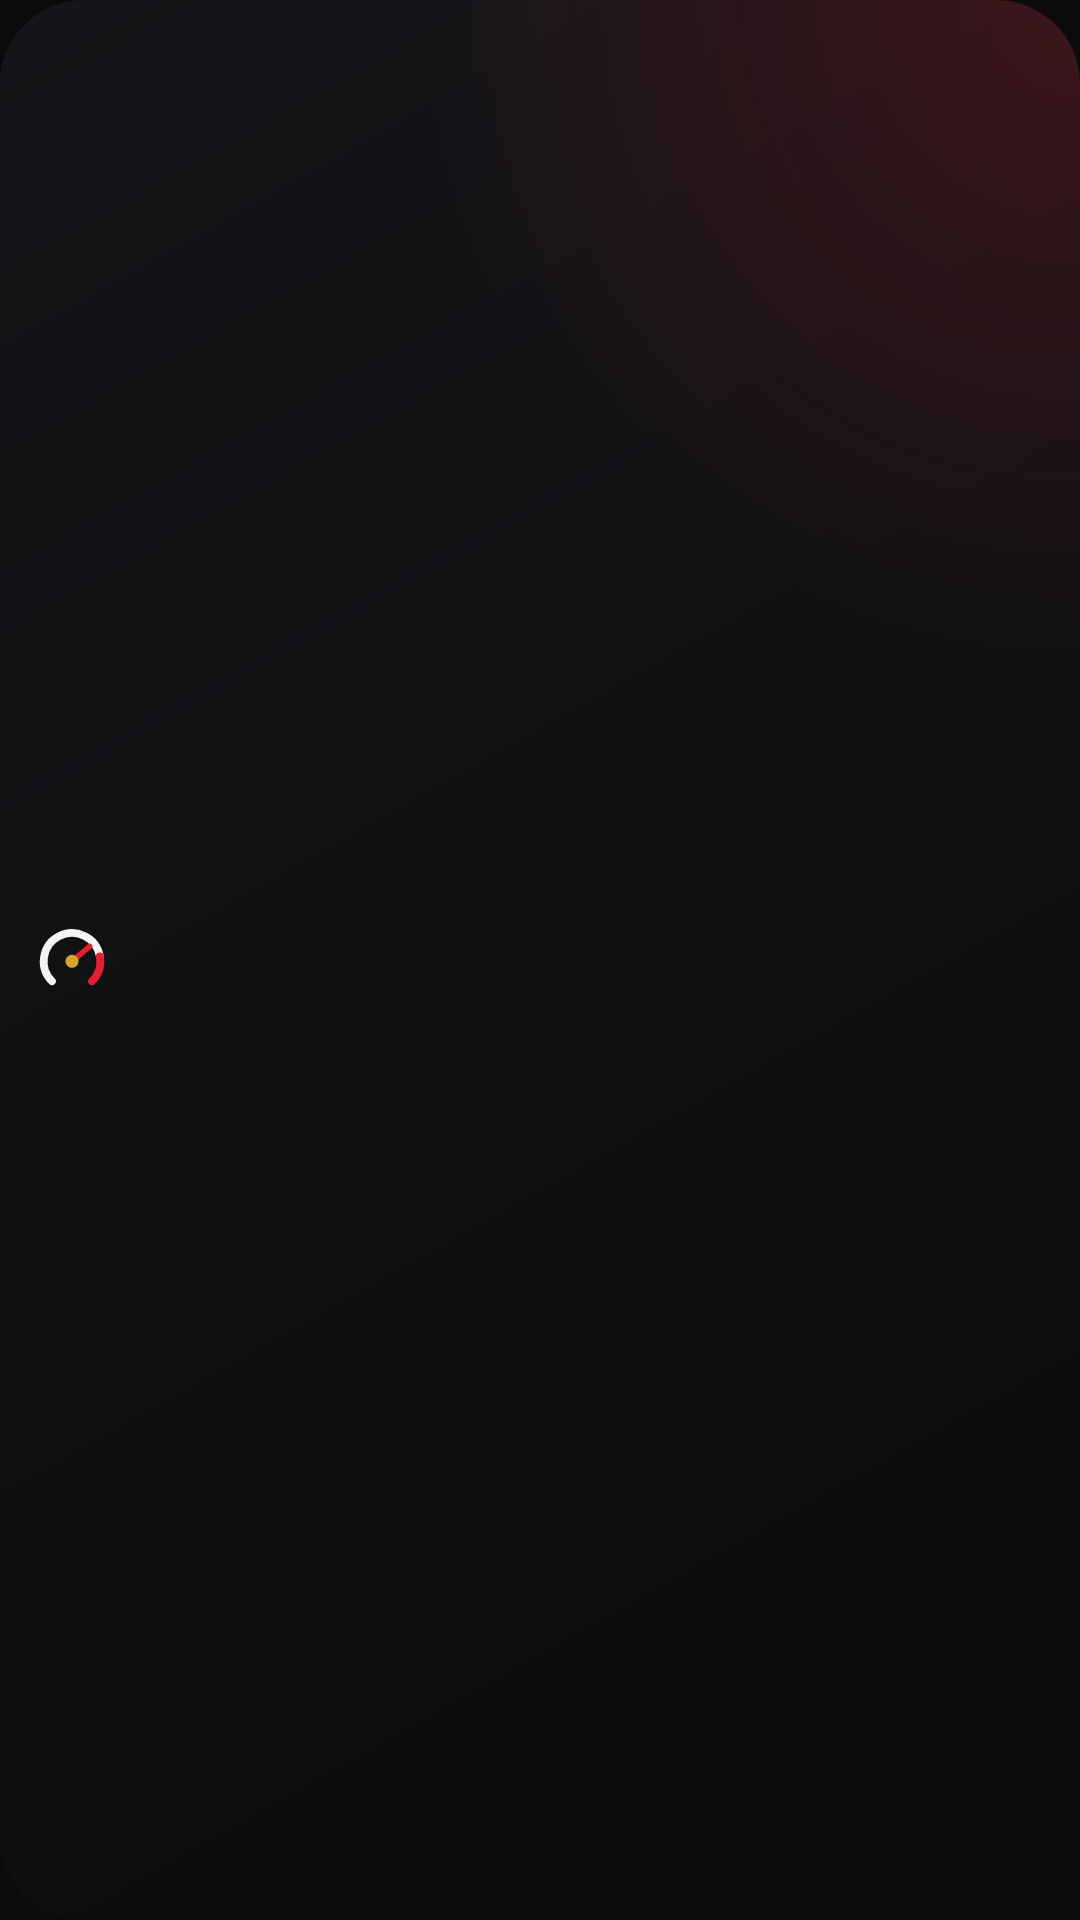

The Android layout XML behind this screen, and the referenced resources:
<!-- AndroidManifest.xml: application theme Theme.RevTale -->
<!-- res/layout/widget_small.xml -->
<?xml version="1.0" encoding="utf-8"?>
<LinearLayout xmlns:android="http://schemas.android.com/apk/res/android"
    android:id="@+id/widget_root"
    android:layout_width="match_parent"
    android:layout_height="match_parent"
    android:background="@drawable/widget_bg"
    android:gravity="center_vertical"
    android:orientation="horizontal"
    android:paddingStart="12dp"
    android:paddingEnd="10dp">

    <ImageView
        android:id="@+id/widget_logo"
        android:layout_width="24dp"
        android:layout_height="24dp"
        android:scaleType="fitCenter"
        android:src="@drawable/widget_logo"
        android:contentDescription="@null" />

    <LinearLayout
        android:layout_width="0dp"
        android:layout_height="wrap_content"
        android:layout_weight="1"
        android:layout_marginStart="8dp"
        android:orientation="vertical">

        <TextView
            android:id="@+id/widget_headline"
            android:layout_width="match_parent"
            android:layout_height="wrap_content"
            android:ellipsize="end"
            android:maxLines="1"
            android:textColor="#FFF4F4F5"
            android:textSize="15sp"
            android:textStyle="bold" />

        <LinearLayout
            android:layout_width="match_parent"
            android:layout_height="wrap_content"
            android:gravity="center_vertical"
            android:orientation="horizontal">

            <ImageView
                android:id="@+id/widget_dot"
                android:layout_width="7dp"
                android:layout_height="7dp"
                android:layout_marginEnd="6dp"
                android:src="@drawable/widget_dot"
                android:contentDescription="@null" />

            <TextView
                android:id="@+id/widget_status"
                android:layout_width="match_parent"
                android:layout_height="wrap_content"
                android:ellipsize="end"
                android:maxLines="1"
                android:textColor="#FFB4B4BB"
                android:textSize="12sp" />
        </LinearLayout>
    </LinearLayout>
</LinearLayout>
<!-- resources referenced by this layout -->
<resources>
  <!-- drawable widget_bg (drawable) -->
  <?xml version="1.0" encoding="utf-8"?>
  <layer-list xmlns:android="http://schemas.android.com/apk/res/android">
      <item>
          <shape android:shape="rectangle">
              <gradient android:angle="315" android:startColor="#FF16161A" android:endColor="#FF0B0B0C" />
              <corners android:radius="@android:dimen/system_app_widget_background_radius" />
          </shape>
      </item>
      <item>
          <shape android:shape="rectangle">
              <gradient android:type="radial" android:centerX="1" android:centerY="0" android:gradientRadius="220dp"
                  android:startColor="#33E5202E" android:endColor="#00E5202E" />
              <corners android:radius="@android:dimen/system_app_widget_background_radius" />
          </shape>
      </item>
  </layer-list>
  <!-- drawable widget_logo (drawable) -->
  <?xml version="1.0" encoding="utf-8"?>
  <vector xmlns:android="http://schemas.android.com/apk/res/android"
      android:width="56dp" android:height="56dp"
      android:viewportWidth="56" android:viewportHeight="56">
      <group android:translateX="-26" android:translateY="-27">
          <path android:pathData="M38.44,71.56 A22,22 0 1,1 75.67,52.18"
          android:strokeColor="#F4F4F5" android:strokeWidth="6" android:strokeLineCap="round" />
          <path android:pathData="M75.67,52.18 A22,22 0 0,1 69.56,71.56"
          android:strokeColor="#E5202E" android:strokeWidth="6" android:strokeLineCap="round" />
          <path android:pathData="M54,56 L67.82,44.4"
          android:strokeColor="#E5202E" android:strokeWidth="4.2" android:strokeLineCap="round" />
          <path android:pathData="M48.9,56 a5.1,5.1 0 1,0 10.2,0 a5.1,5.1 0 1,0 -10.2,0" android:fillColor="#D4A62A" />
      </group>
  </vector>
  <style name="Theme.RevTale" parent="@android:style/Theme.DeviceDefault.NoActionBar">
          <item name="android:windowBackground">@color/night</item>
          <item name="android:statusBarColor">@android:color/transparent</item>
          <item name="android:navigationBarColor">@android:color/transparent</item>
      </style>
  <color name="night">#FF0B0B0C</color>
</resources>
